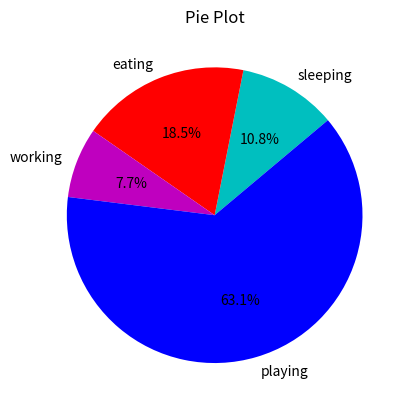

Reproduce this figure in Python.
'''
import numpy as np
x = np.ones((3,3))
print("Original array:")
print(x)
print("0 on the border and 1 inside in the array")
x = np.pad(x, pad_width=1, mode='constant', constant_values=0)
print(x)



from matplotlib import pyplot as plt
plt.plot([1,5,9],[2,3,6])
plt.show()
#plt.savefig("img1.png", bbox_inches='tight')
'''


import matplotlib
from matplotlib import pyplot as plt
slices=[7,12,5,41]
activities=['sleeping', 'eating', 'working', 'playing']
cols=['c', 'r', 'm', 'b']

plt.pie(slices, labels=activities, colors=cols, startangle=40, autopct='%1.1f%%')
plt.title('Pie Plot')
plt.show()
